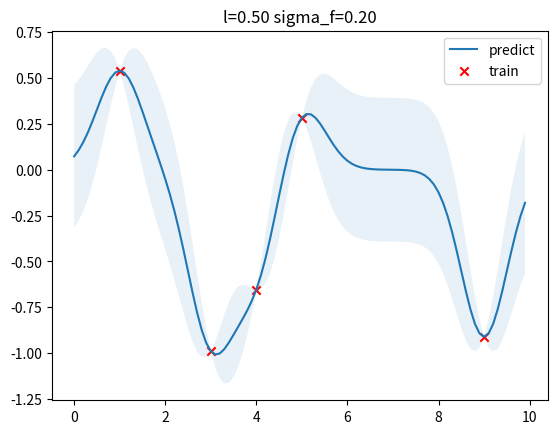
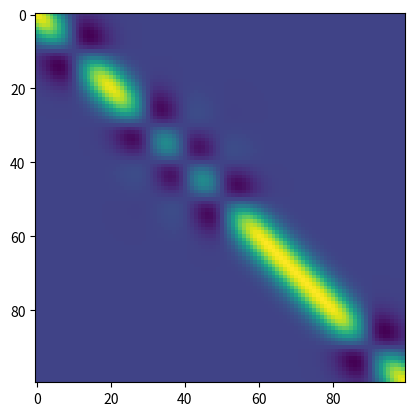

Recreate these plots in Python, in order.
from scipy.optimize import minimize
from matplotlib import pyplot as plt
import numpy as np

class GPR:

    def __init__(self, optimize=True):
        self.is_fit = False
        self.train_X, self.train_y = None, None
        self.params = {"l": 0.5, "sigma_f": 0.2}
        self.optimize = optimize

    def fit(self, X, y):
        # store train data
        self.train_X = np.asarray(X)
        self.train_y = np.asarray(y)
        self.is_fit = True

    def predict(self, X):
        if not self.is_fit:
            print("GPR Model not fit yet.")
            return

        X = np.asarray(X)
        Kff = self.kernel(X, X)  # (N,N)
        Kyy = self.kernel(self.train_X, self.train_X) # (k,k)
        Kfy = self.kernel(X, self.train_X)  # (N,k)
        Kyy_inv = np.linalg.inv(Kyy + 1e-8 * np.eye(len(self.train_X)))  # (k,k)

        mu = Kfy.dot(Kyy_inv).dot(self.train_y)
        cov = self.kernel(X, X) - Kfy.dot(Kyy_inv).dot(Kfy.T)
        return mu, cov

    def kernel(self, x1, x2):
        dist_matrix = np.sum(x1**2, 1).reshape(-1, 1) + np.sum(x2**2, 1) - 2 * np.dot(x1, x2.T)
        return self.params["sigma_f"] ** 2 * np.exp(-0.5 / self.params["l"] ** 2 * dist_matrix)

def y(x, noise_sigma=0.0):
    x = np.asarray(x)
    y = np.cos(x) + np.random.normal(0, noise_sigma, size=x.shape)
    return y.tolist()

train_X = np.array([3, 1, 4, 5, 9]).reshape(-1, 1)
train_y = y(train_X, noise_sigma=1e-4)
test_X = np.arange(0, 10, 0.1).reshape(-1, 1)

gpr = GPR()
gpr.fit(train_X, train_y)
mu, cov = gpr.predict(test_X)
test_y = mu.ravel()
uncertainty = 1.96 * np.sqrt(np.diag(cov))
plt.figure()
plt.title("l=%.2f sigma_f=%.2f" % (gpr.params["l"], gpr.params["sigma_f"]))
plt.fill_between(test_X.ravel(), test_y + uncertainty, test_y - uncertainty, alpha=0.1)
plt.plot(test_X, test_y, label="predict")
plt.scatter(train_X, train_y, label="train", c="red", marker="x")
plt.legend()

plt.show()

plt.figure()
plt.imshow(cov)
plt.show()